Dataset: spiral (GitHub, als00als/multimodal-parkinson-ai). Classes: healthy, parkinson.

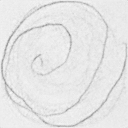
Label: parkinson

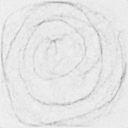
Label: healthy

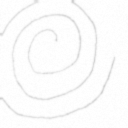
Label: healthy

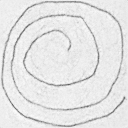
Label: parkinson

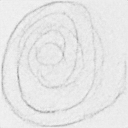
Label: healthy

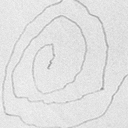
Label: parkinson
